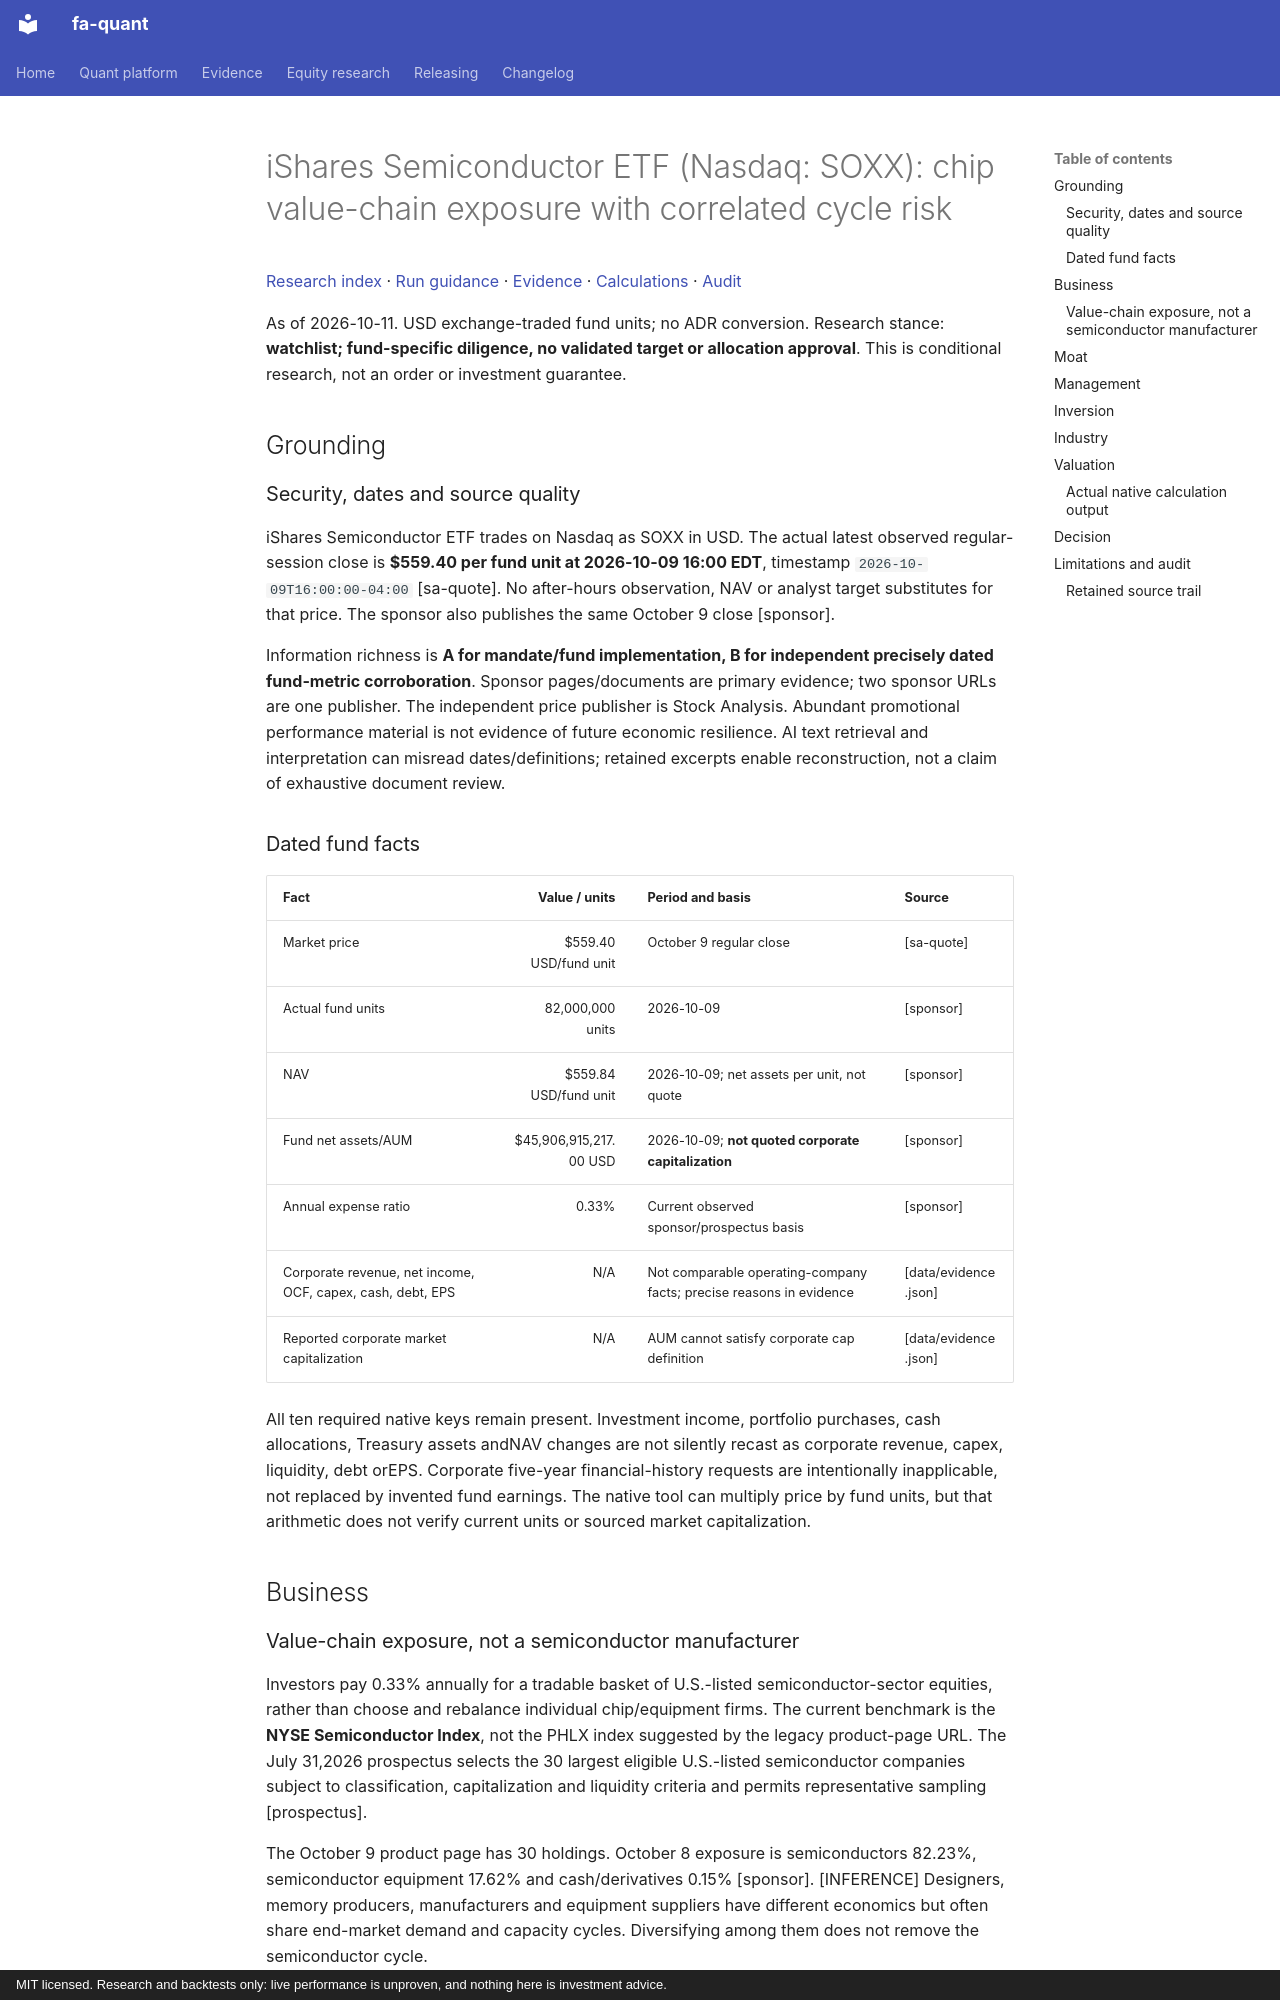

repository: BichengWang/financial-agent · page: research/tickers/SOXX/2026-10-11/report/index.html · generator: mkdocs · copyright: MIT licensed. Research and backtests only: live performance is unproven, and nothing here is investment advice.

# iShares Semiconductor ETF (Nasdaq: SOXX): chip value-chain exposure with correlated cycle risk

[Research index](../../../index.md#2026-10-11) · [Run guidance](../../../README.md) · [Evidence](data/evidence.json) · [Calculations](data/calculations.json) · [Audit](data/audit.json)

As of 2026-10-11. USD exchange-traded fund units; no ADR conversion. Research stance: **watchlist; fund-specific diligence, no validated target or allocation approval**. This is conditional research, not an order or investment guarantee.

## Grounding

### Security, dates and source quality
iShares Semiconductor ETF trades on Nasdaq as SOXX in USD. The actual latest observed regular-session close is **$559.40 per fund unit at 2026-10-09 16:00 EDT**, timestamp `2026-10-09T16:00:00-04:00` [sa-quote]. No after-hours observation, NAV or analyst target substitutes for that price. The sponsor also publishes the same October 9 close [sponsor].

Information richness is **A for mandate/fund implementation, B for independent precisely dated fund-metric corroboration**. Sponsor pages/documents are primary evidence; two sponsor URLs are one publisher. The independent price publisher is Stock Analysis. Abundant promotional performance material is not evidence of future economic resilience. AI text retrieval and interpretation can misread dates/definitions; retained excerpts enable reconstruction, not a claim of exhaustive document review.

### Dated fund facts
| Fact | Value / units | Period and basis | Source |
|---|---:|---|---|
| Market price |$559.40 USD/fund unit |October 9 regular close |[sa-quote] |
| Actual fund units |82,000,000 units |2026-10-09 |[sponsor] |
| NAV |$559.84 USD/fund unit |2026-10-09; net assets per unit, not quote |[sponsor] |
| Fund net assets/AUM |$45,906,915,217.00 USD |2026-10-09; **not quoted corporate capitalization** |[sponsor] |
| Annual expense ratio |0.33% |Current observed sponsor/prospectus basis |[sponsor] |
| Corporate revenue, net income, OCF, capex, cash, debt, EPS |N/A |Not comparable operating-company facts; precise reasons in evidence |[data/evidence.json] |
| Reported corporate market capitalization |N/A |AUM cannot satisfy corporate cap definition |[data/evidence.json] |

All ten required native keys remain present. Investment income, portfolio purchases, cash allocations, Treasury assets andNAV changes are not silently recast as corporate revenue, capex, liquidity, debt orEPS. Corporate five-year financial-history requests are intentionally inapplicable, not replaced by invented fund earnings. The native tool can multiply price by fund units, but that arithmetic does not verify current units or sourced market capitalization.

## Business

### Value-chain exposure, not a semiconductor manufacturer
Investors pay 0.33% annually for a tradable basket of U.S.-listed semiconductor-sector equities, rather than choose and rebalance individual chip/equipment firms. The current benchmark is the **NYSE Semiconductor Index**, not the PHLX index suggested by the legacy product-page URL. The July 31,2026 prospectus selects the 30 largest eligible U.S.-listed semiconductor companies subject to classification, capitalization and liquidity criteria and permits representative sampling [prospectus].

The October 9 product page has 30 holdings. October 8 exposure is semiconductors 82.23%, semiconductor equipment 17.62% and cash/derivatives 0.15% [sponsor]. [INFERENCE] Designers, memory producers, manufacturers and equipment suppliers have different economics but often share end-market demand and capacity cycles. Diversifying among them does not remove the semiconductor cycle.

Five-year fund NAV calendar returns were 2021+44.00%,2022−35.03%,2023+66.90%,2024+12.97%,2025+40.71% [factsheet]. They are historical net-fee total-return observations, not corporate sales growth or forecast CAGR. The 2022 decline despite an enduring chip industry is useful counterevidence to a smooth secular-compounding narrative.
